Run: headless pygame with SDL's dummy video driver; simulated clock (each Clock.tick advances the game by its frame time, no real sleeping); random seed 0; keys injected as events and as key.get_pressed() state; mouse plan: one left click at the window centre at the start of phase 2, then a move to the lower-right quarter at the start of phase 3.
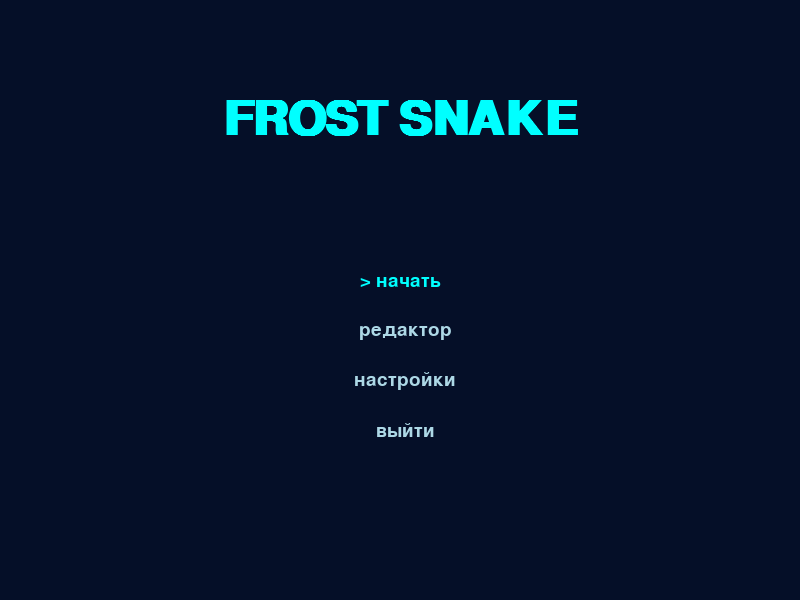
Frame 1 of 4 · flips 1–60 · no input
Frame 2 of 4 · flips 61–180 · clicked the window centre · tapped SPACE, RETURN · held RIGHT (→), D · screen unchanged from frame 1, image omitted
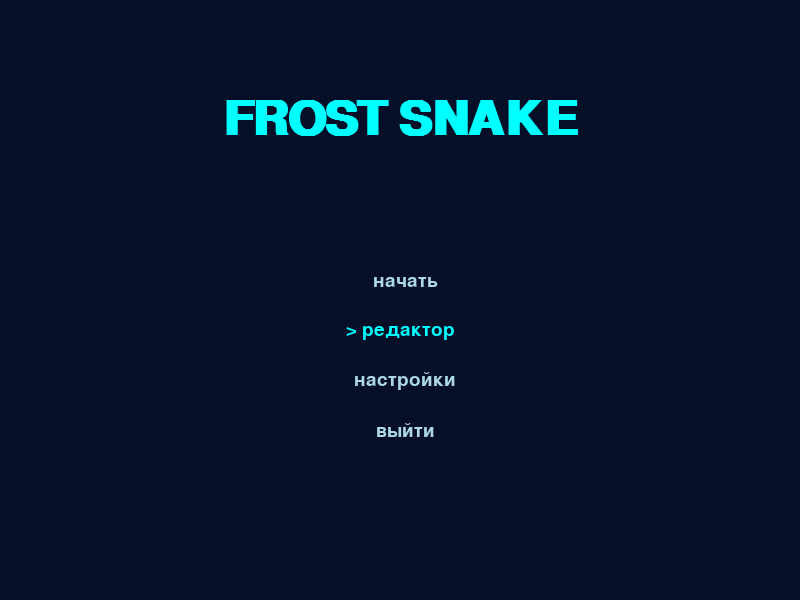
Frame 3 of 4 · flips 181–300 · moved the mouse to the lower-right quarter · held DOWN (↓), S
Frame 4 of 4 · flips 301–420 · held LEFT (←), A, UP (↑), W · screen same as frame 1, image omitted

The pygame program that drew these frames:

import pygame
import sys
import random

# инициализация
pygame.init()

# константы
width, height = 800, 600
grid_size = 20
grid_width = width // grid_size
grid_height = height // grid_size

# ледяная палитра
deep_blue = (5, 15, 40)      # фон (очень темный синий)
ice_blue = (173, 216, 230)    # текст / акценты
neon_cyan = (0, 255, 255)    # голова змейки
frost_white = (240, 255, 255) # еда (кристаллик)
glacier_blue = (30, 144, 255) # стены
grid_color = (15, 30, 60)    # сетка

screen = pygame.display.set_mode((width, height))
pygame.display.set_caption("snake: arctic edition")
clock = pygame.time.Clock()

# шрифты
try:
    font = pygame.font.SysFont("consolas", 28)
    big_font = pygame.font.SysFont("consolas", 70, bold=True)
except:
    font = pygame.font.SysFont("monospace", 28)
    big_font = pygame.font.SysFont("monospace", 70, bold=True)

levels = [
    set(),
    set([(x, 0) for x in range(grid_width)] + [(x, grid_height-1) for x in range(grid_width)] +
        [(0, y) for y in range(grid_height)] + [(grid_width-1, y) for y in range(grid_height)]),
    set([(x, grid_height//3) for x in range(10, grid_width-10)] +
        [(x, 2*grid_height//3) for x in range(10, grid_width-10)])
]

def draw_text(text, x, y, color=ice_blue, center=False, font_obj=font):
    img = font_obj.render(text, True, color)
    if center:
        rect = img.get_rect(center=(x, y))
        screen.blit(img, rect)
    else:
        screen.blit(img, (x, y))

def main():
    state = "menu"
    menu_options = ["начать", "редактор", "настройки", "выйти"]
    selected_option = 0

    speed_multiplier = 1.0
    walls = set()
    editing = False

    snake = [(grid_width // 2, grid_height // 2)]
    direction = (1, 0)
    food = None
    score = 0
    game_running = False

    def spawn_food(curr_snake, curr_walls):
        while True:
            f = (random.randint(0, grid_width - 1), random.randint(0, grid_height - 1))
            if f not in curr_snake and f not in curr_walls:
                return f

    while True:
        screen.fill(deep_blue)

        for event in pygame.event.get():
            if event.type == pygame.QUIT:
                pygame.quit()
                sys.exit()

            if event.type == pygame.KEYDOWN:
                if event.key == pygame.K_q and (pygame.key.get_mods() & pygame.KMOD_CTRL):
                    pygame.quit()
                    sys.exit()

                if event.key == pygame.K_r:
                    main()

                if state == "menu":
                    if event.key == pygame.K_UP:
                        selected_option = (selected_option - 1) % len(menu_options)
                    elif event.key == pygame.K_DOWN:
                        selected_option = (selected_option + 1) % len(menu_options)
                    elif event.key == pygame.K_RETURN:
                        choice = menu_options[selected_option]
                        if choice == "начать":
                            walls = random.choice(levels).copy()
                            state = "playing"
                            editing = False
                            game_running = True
                            food = spawn_food(snake, walls)
                        elif choice == "редактор":
                            walls = set()
                            state = "playing"
                            editing = True
                            game_running = False
                        elif choice == "настройки":
                            state = "settings"
                        elif choice == "выйти":
                            pygame.quit()
                            sys.exit()

                elif state == "settings":
                    if event.key in [pygame.K_RIGHT, pygame.K_d]:
                        speed_multiplier += 0.5
                    elif event.key in [pygame.K_LEFT, pygame.K_a]:
                        speed_multiplier = max(0.5, speed_multiplier - 0.5)
                    elif event.key == pygame.K_RETURN:
                        state = "menu"

                elif state == "playing":
                    if editing:
                        if event.key == pygame.K_RIGHTBRACKET:
                            m_pos = pygame.mouse.get_pos()
                            cell = (m_pos[0] // grid_size, m_pos[1] // grid_size)
                            if cell != snake[0]:
                                if cell in walls: walls.remove(cell)
                                else: walls.add(cell)
                        if event.key == pygame.K_LEFTBRACKET:
                            walls.clear()
                        if event.key == pygame.K_RETURN:
                            editing = False
                            game_running = True
                            food = spawn_food(snake, walls)
                    else:
                        if event.key in [pygame.K_UP, pygame.K_w, pygame.K_i] and direction != (0, 1):
                            direction = (0, -1)
                        elif event.key in [pygame.K_DOWN, pygame.K_s, pygame.K_k] and direction != (0, -1):
                            direction = (0, 1)
                        elif event.key in [pygame.K_LEFT, pygame.K_a, pygame.K_j] and direction != (1, 0):
                            direction = (-1, 0)
                        elif event.key in [pygame.K_RIGHT, pygame.K_d, pygame.K_l] and direction != (-1, 0):
                            direction = (1, 0)

        if state == "menu":
            draw_text("FROST SNAKE", width//2, 120, neon_cyan, True, big_font)
            for i, opt in enumerate(menu_options):
                color = neon_cyan if i == selected_option else ice_blue
                prefix = "> " if i == selected_option else "  "
                draw_text(prefix + opt, width//2, 280 + i*50, color, True)

        elif state == "settings":
            draw_text("CONFIG", width//2, 150, ice_blue, True, big_font)
            draw_text(f"Speed Factor: {speed_multiplier}", width//2, height//2, neon_cyan, True)
            draw_text(f"({int(2 * speed_multiplier)} cells/sec)", width//2, height//2 + 40, glacier_blue, True)
            draw_text("Press Enter to save", width//2, height - 100, ice_blue, True)

        elif state == "playing":
            if game_running and not editing:
                new_head = (snake[0][0] + direction[0], snake[0][1] + direction[1])
                if (new_head[0] < 0 or new_head[0] >= grid_width or
                    new_head[1] < 0 or new_head[1] >= grid_height or
                    new_head in walls or new_head in snake):
                    state = "menu"
                    snake = [(grid_width // 2, grid_height // 2)]
                    direction = (1, 0)
                    score = 0
                else:
                    snake.insert(0, new_head)
                    if new_head == food:
                        score += 1
                        food = spawn_food(snake, walls)
                    else:
                        snake.pop()

            # отрисовка сетки
            for x in range(0, width, grid_size):
                pygame.draw.line(screen, grid_color, (x, 0), (x, height))
            for y in range(0, height, grid_size):
                pygame.draw.line(screen, grid_color, (0, y), (width, y))

            # отрисовка стен (как ледяные глыбы)
            for wall in walls:
                pygame.draw.rect(screen, glacier_blue, (wall[0]*grid_size, wall[1]*grid_size, grid_size-1, grid_size-1))
                pygame.draw.rect(screen, ice_blue, (wall[0]*grid_size, wall[1]*grid_size, grid_size-1, grid_size-1), 1)

            # отрисовка еды (мерцающий кристалл)
            if food:
                pygame.draw.rect(screen, frost_white, (food[0]*grid_size + 4, food[1]*grid_size + 4, grid_size-9, grid_size-9))
                pygame.draw.rect(screen, neon_cyan, (food[0]*grid_size + 2, food[1]*grid_size + 2, grid_size-5, grid_size-5), 1)

            # отрисовка змейки с градиентом
            for i, part in enumerate(snake):
                if i == 0:
                    color = neon_cyan
                else:
                    # чем дальше хвост, тем темнее синий
                    alpha = max(50, 200 - (i * 10))
                    color = (0, alpha, alpha + 55)

                pygame.draw.rect(screen, color, (part[0]*grid_size, part[1]*grid_size, grid_size-1, grid_size-1))

            if editing:
                m_pos = pygame.mouse.get_pos()
                c_cell = (m_pos[0] // grid_size, m_pos[1] // grid_size)
                pygame.draw.rect(screen, (30, 50, 100), (c_cell[0]*grid_size, c_cell[1]*grid_size, grid_size, grid_size), 2)
                draw_text("EDITOR: ] ADD/DEL, [ CLEAR, ENTER START", 10, 10, neon_cyan)
            else:
                draw_text(f"SCORE: {score}", 10, 10, ice_blue)

        pygame.display.flip()
        current_fps = 2 * speed_multiplier if state == "playing" and not editing else 30
        clock.tick(current_fps)

if __name__ == "__main__":
    main()
